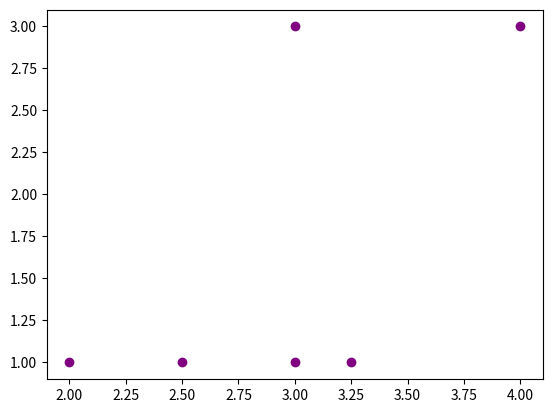

Source code (Python):
# 1. (1+3j) + (10+20j)
a = 1+3j
b = (10+20j)
print ("Addition of two complex number is :", a+b)


# 2. If x=1+3j then find (x-1)**2
x = 1+3j
y = (x-1)**2
print (y)


# 3. 1+2j*3
x = 1+2j*3
print(x)


# 4. 4*3j**2
x = 4*3j**2
print(x)


# 5. If x=1+3j the find x.real & x.imag
x = 1+3j
print(x.real)
print(x.imag)


# 6. If x=1+3j the find x.conjugate
x = 1+3j
print(x.conjugate())


# 7. Plot S = {3+3i, 4+3i, 2+i, 2.5+i, 3+i, 3.25+i}
import matplotlib.pyplot as plot
x = 2+2j
S = [3+3j, 4+3j, 2+1j, 2.5+1j, 3+1j, 3.25+1j]
X = [x.real for x in S]
Y = [x.imag for x in S]
plot.scatter(X,Y, color="purple")
plot.show()